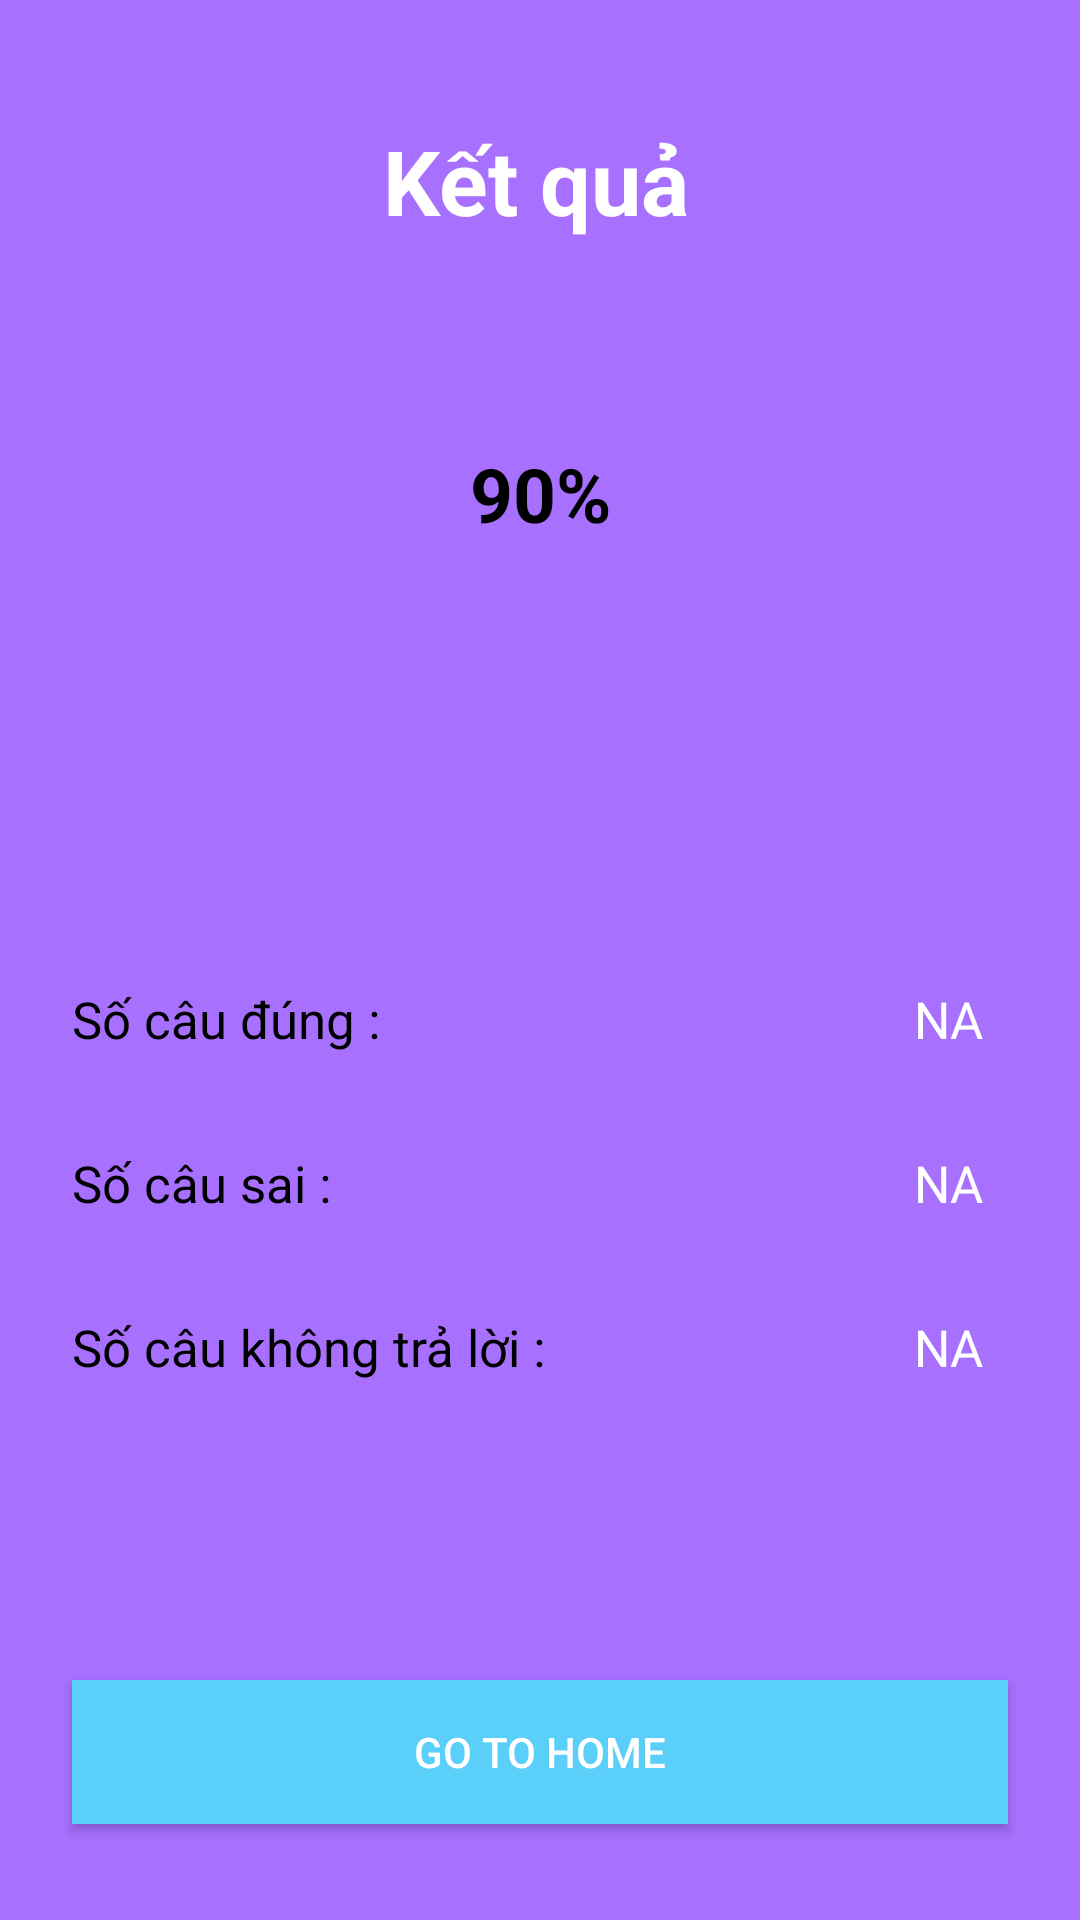

Write the Android layout XML for this screen, with the resource values it uses.
<!-- AndroidManifest.xml: application theme Theme.AppCompat -->
<!-- res/layout/activity_result.xml -->
<?xml version="1.0" encoding="utf-8"?>
<androidx.constraintlayout.widget.ConstraintLayout xmlns:android="http://schemas.android.com/apk/res/android"
    xmlns:app="http://schemas.android.com/apk/res-auto"
    xmlns:tools="http://schemas.android.com/tools"
    android:layout_width="match_parent"
    android:layout_height="match_parent"
    android:background="@color/purple"
    tools:context=".views.ResultFragment">


    <Button
        android:id="@+id/home_btn"
        android:layout_width="0dp"
        android:layout_height="wrap_content"
        android:layout_marginStart="24dp"
        android:layout_marginEnd="24dp"
        android:layout_marginBottom="32dp"
        android:background="@color/light_sky"
        android:text="Go To Home"
        android:textColor="@color/white"
        app:layout_constraintBottom_toBottomOf="parent"
        app:layout_constraintEnd_toEndOf="parent"
        app:layout_constraintHorizontal_bias="0.5"
        app:layout_constraintStart_toStartOf="parent" />

    <ProgressBar
        android:id="@+id/resultCoutProgressBar"
        style="@style/Widget.AppCompat.ProgressBar.Horizontal"
        android:layout_width="120dp"
        android:layout_height="120dp"
        android:layout_marginTop="24dp"
        android:progressDrawable="@drawable/circular_progressbar"
        android:indeterminateTint="@color/light_sky"
        app:layout_constraintEnd_toEndOf="parent"
        app:layout_constraintHorizontal_bias="0.5"
        app:layout_constraintStart_toStartOf="parent"
        app:layout_constraintTop_toBottomOf="@+id/textView7" />

    <TextView
        android:id="@+id/resultPercentageTv"
        android:layout_width="wrap_content"
        android:layout_height="wrap_content"
        android:text="90%"
        android:textColor="@color/black"
        android:textSize="25sp"
        android:textStyle="bold"
        app:layout_constraintBottom_toBottomOf="@+id/resultCoutProgressBar"
        app:layout_constraintEnd_toEndOf="@+id/resultCoutProgressBar"
        app:layout_constraintStart_toStartOf="@+id/resultCoutProgressBar"
        app:layout_constraintTop_toTopOf="@+id/resultCoutProgressBar" />

    <TextView
        android:id="@+id/textView7"
        android:layout_width="wrap_content"
        android:layout_height="wrap_content"
        android:layout_marginTop="40dp"
        android:text="Kết quả"
        android:textColor="@color/white"
        android:textSize="30sp"
        android:textStyle="bold"
        app:layout_constraintEnd_toEndOf="parent"
        app:layout_constraintHorizontal_bias="0.495"
        app:layout_constraintStart_toStartOf="parent"
        app:layout_constraintTop_toTopOf="parent" />

    <TextView
        android:id="@+id/textView8"
        android:layout_width="wrap_content"
        android:layout_height="wrap_content"
        android:layout_marginStart="24dp"
        android:layout_marginTop="104dp"
        android:text="Số câu đúng :"
        android:textColor="@color/black"
        android:textSize="17sp"
        app:layout_constraintStart_toStartOf="parent"
        app:layout_constraintTop_toBottomOf="@+id/resultCoutProgressBar" />

    <TextView
        android:id="@+id/textView9"
        android:layout_width="wrap_content"
        android:layout_height="wrap_content"
        android:layout_marginStart="24dp"
        android:layout_marginTop="32dp"
        android:textColor="@color/black"
        android:text="Số câu sai :"
        android:textSize="17sp"
        app:layout_constraintStart_toStartOf="parent"
        app:layout_constraintTop_toBottomOf="@+id/textView8" />

    <TextView
        android:id="@+id/textView10"
        android:layout_width="wrap_content"
        android:layout_height="wrap_content"
        android:layout_marginStart="24dp"
        android:layout_marginTop="32dp"
        android:textColor="@color/black"
        android:textSize="17sp"
        android:text="Số câu không trả lời :"
        app:layout_constraintStart_toStartOf="parent"
        app:layout_constraintTop_toBottomOf="@+id/textView9" />

    <TextView
        android:id="@+id/correctAnswerTv"
        android:layout_width="wrap_content"
        android:layout_height="wrap_content"
        android:layout_marginEnd="32dp"
        android:text="NA"
        android:textColor="@color/white"
        android:textSize="17sp"
        app:layout_constraintEnd_toEndOf="parent"
        app:layout_constraintTop_toTopOf="@+id/textView8" />

    <TextView
        android:id="@+id/wrongAnswersTv"
        android:layout_width="wrap_content"
        android:layout_height="wrap_content"
        android:layout_marginEnd="32dp"
        android:text="NA"
        android:textColor="@color/white"
        android:textSize="17sp"
        app:layout_constraintEnd_toEndOf="parent"
        app:layout_constraintTop_toTopOf="@+id/textView9" />

    <TextView
        android:id="@+id/notAnsweredTv"
        android:layout_width="wrap_content"
        android:layout_height="wrap_content"
        android:layout_marginEnd="32dp"
        android:text="NA"
        android:textColor="@color/white"
        android:textSize="17sp"
        app:layout_constraintEnd_toEndOf="parent"
        app:layout_constraintTop_toTopOf="@+id/textView10" />

</androidx.constraintlayout.widget.ConstraintLayout>
<!-- resources referenced by this layout -->
<resources>
  <color name="black">#FF000000</color>
  <color name="light_sky">#59CFFA</color>
  <color name="purple">#A770FF</color>
  <color name="white">#FFFFFFFF</color>
  <!-- drawable circular_progressbar (drawable) -->
  <?xml version="1.0" encoding="UTF-8"?>
  
  
  <rotate
      xmlns:android="http://schemas.android.com/apk/res/android"
      android:toDegrees="270"
      android:fromDegrees="270">
  
  
      <shape
          android:useLevel="true"
          android:thickness="5dp"
          android:shape="ring"
          android:innerRadiusRatio="2.5">
  
          
          <gradient
              android:useLevel="false"
              android:type="sweep"
              android:startColor="@color/light_sky"
              android:endColor="@color/light_sky"
              android:angle="0"/>
  
      </shape>
  
  </rotate>
</resources>
